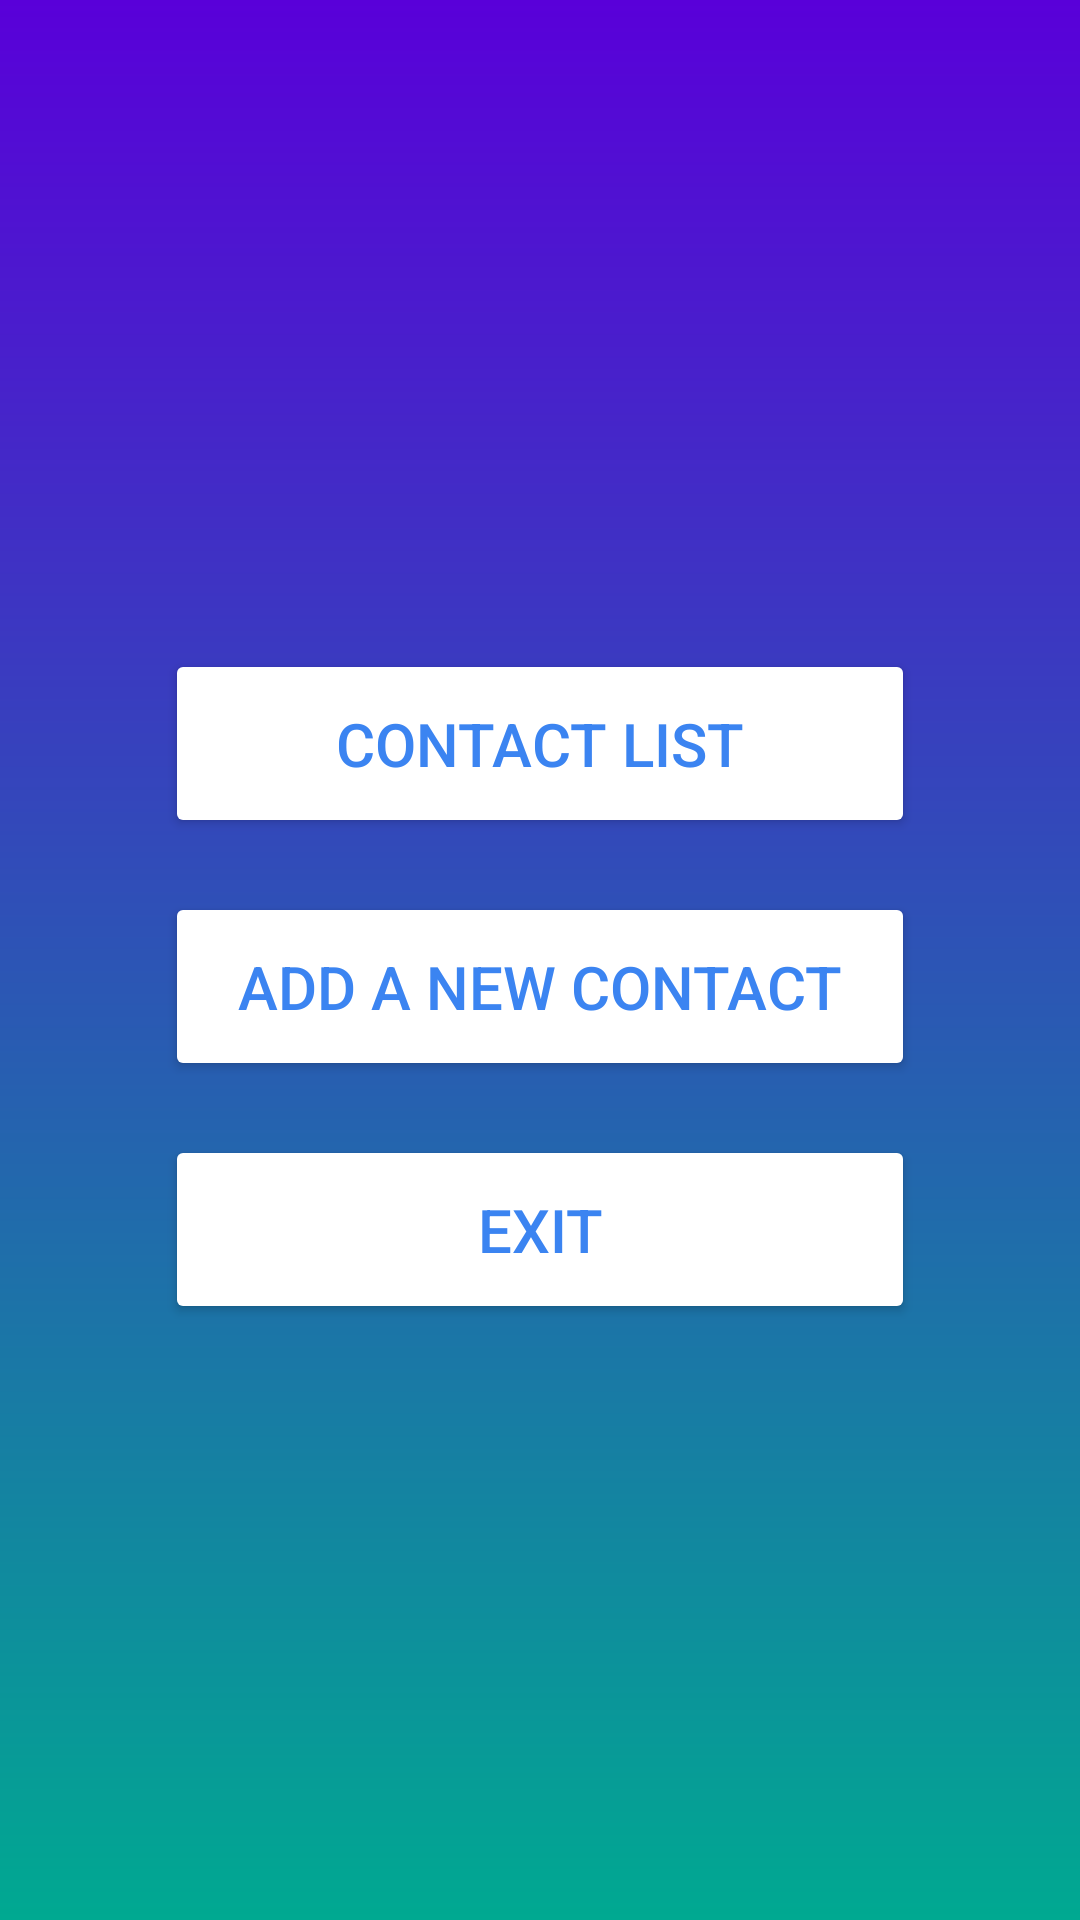

Reconstruct the res/layout file that produces this screen, plus the resources it refers to.
<!-- AndroidManifest.xml: application theme Theme.Projeto_aula0304 -->
<!-- res/layout/menu_view.xml -->
<?xml version="1.0" encoding="utf-8"?>
<RelativeLayout xmlns:android="http://schemas.android.com/apk/res/android"
    xmlns:app="http://schemas.android.com/apk/res-auto"
    xmlns:tools="http://schemas.android.com/tools"
    android:layout_height="match_parent"
    android:layout_width="match_parent"
    android:background="@drawable/login_background"
    android:gravity="center"
    android:padding="16dp">

    <LinearLayout
        android:layout_width="match_parent"
        android:layout_height="match_parent"
        android:gravity="center"
        android:orientation="vertical"
        tools:ignore="UselessParent">

        <Button
            android:layout_width="250dp"
            android:layout_height="wrap_content"
            android:text="@string/contactList"
            android:backgroundTint="@color/white"
            android:textColor="#3B84F1"
            android:padding="18dp"
            android:layout_marginTop="18dp"
            android:textSize="20sp"
            android:id="@+id/contactList_btn">
        </Button>

        <Button
            android:layout_width="250dp"
            android:layout_height="wrap_content"
            android:text="@string/addContact"
            android:backgroundTint="@color/white"
            android:textColor="#3B84F1"
            android:padding="18dp"
            android:layout_marginTop="18dp"
            android:textSize="20sp"
            android:id="@+id/addContact_btn">
        </Button>

        <Button
            android:layout_width="250dp"
            android:layout_height="wrap_content"
            android:text="@string/exit"
            android:backgroundTint="@color/white"
            android:textColor="#3B84F1"
            android:padding="18dp"
            android:layout_marginTop="18dp"
            android:textSize="20sp"
            android:id="@+id/exit_btn">
        </Button>



    </LinearLayout>

    <ImageView
        android:layout_width="100dp"
        android:layout_height="100dp"
        android:layout_margin="16dp"
        android:src="@drawable/logo_es"
        android:contentDescription="@string/logoengenharia"
        android:layout_alignParentEnd="true"
        android:layout_alignParentBottom="true"/>

    <ImageView
        android:layout_width="40dp"
        android:layout_height="40dp"
        android:src="@drawable/info_incon"
        android:contentDescription="@string/logoengenharia"
        android:layout_alignParentEnd="true"
        android:clickable="true"
        android:id="@+id/info"
        />

</RelativeLayout>
<!-- resources referenced by this layout -->
<resources>
  <!-- drawable login_background (drawable) -->
  <?xml version="1.0" encoding="utf-8"?>
  <shape xmlns:android="http://schemas.android.com/apk/res/android">
  
      <gradient android:type="linear" android:angle="270"
          android:startColor="#5900d9" android:endColor="#00A991" />
  
  </shape>
  <string name="addContact">Add a new contact</string>
  <string name="contactList">Contact list</string>
  <string name="exit">Exit</string>
  <string name="logoengenharia" />
  <style name="Theme.Projeto_aula0304" parent="Base.Theme.Projeto_aula0304" />
  <style name="Base.Theme.Projeto_aula0304" parent="Theme.Material3.DayNight.NoActionBar">
          
          
      </style>
  <!-- not gathered from this repository: default colours our renderer supplied (Android Studio template values) -->
  <color name="white">#FFFFFFFF</color>
</resources>
